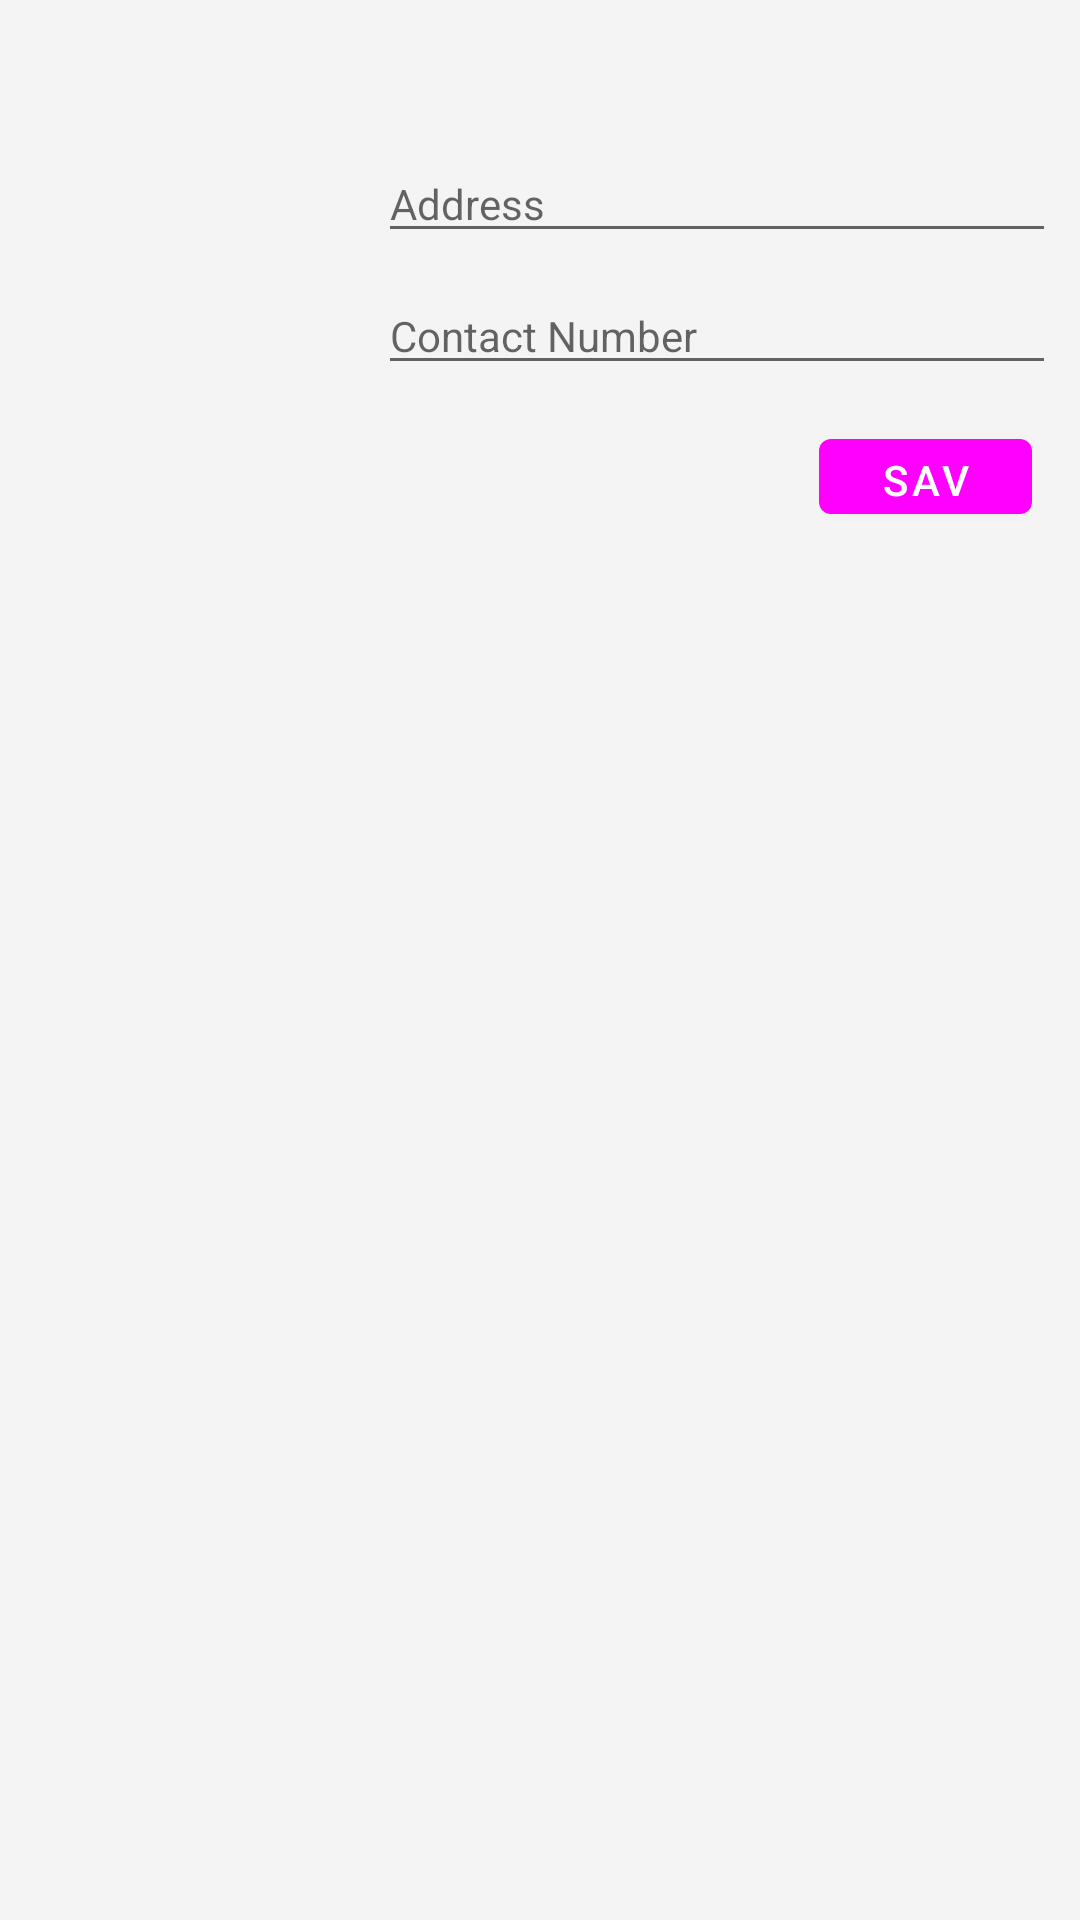

Reconstruct the res/layout file that produces this screen, plus the resources it refers to.
<!-- AndroidManifest.xml: activity theme AppTheme.NoActionBar -->
<!-- res/layout/activity_edit_profile.xml -->
<?xml version="1.0" encoding="utf-8"?>
<androidx.constraintlayout.widget.ConstraintLayout xmlns:android="http://schemas.android.com/apk/res/android"
    xmlns:app="http://schemas.android.com/apk/res-auto"
    android:layout_width="match_parent"
    android:layout_height="match_parent"
    android:id="@+id/relativeLayout2"
    android:background="@color/background">

    
    <TextView
        android:id="@+id/edit_text"
        android:layout_width="0dp"
        android:layout_height="wrap_content"
        android:layout_marginEnd="8dp"
        android:layout_marginLeft="8dp"
        android:layout_marginRight="8dp"
        android:layout_marginStart="8dp"
        android:textAppearance="@style/TextAppearance.AppCompat.Headline"
        app:layout_constraintEnd_toEndOf="parent"
        app:layout_constraintStart_toEndOf="@+id/edit_img"
        app:layout_constraintTop_toTopOf="@+id/edit_img" />

    
    <EditText
        android:id="@+id/edit_contactNo"
        android:layout_width="0dp"
        android:layout_height="wrap_content"
        android:layout_marginEnd="8dp"
        android:layout_marginLeft="8dp"
        android:layout_marginRight="8dp"
        android:layout_marginStart="8dp"
        android:layout_marginTop="8dp"
        android:hint="@string/contact_number"
        android:inputType="number"
        android:textAppearance="@style/TextAppearance.Compat.Notification"
        android:autofillHints="@string/contact_number"
        app:layout_constraintEnd_toEndOf="parent"
        app:layout_constraintStart_toEndOf="@+id/edit_img"
        app:layout_constraintTop_toBottomOf="@+id/edit_address" />

    
    <Button
        android:id="@+id/save_customer"
        android:layout_width="71dp"
        android:layout_height="37dp"
        android:layout_marginEnd="8dp"
        android:layout_marginRight="8dp"
        android:layout_marginTop="12dp"
        android:text="@string/save"
        app:layout_constraintEnd_toEndOf="@+id/edit_contactNo"
        app:layout_constraintTop_toBottomOf="@+id/edit_contactNo" />

    
    <EditText
        android:id="@+id/edit_address"
        android:layout_width="0dp"
        android:layout_height="wrap_content"
        android:layout_marginEnd="8dp"
        android:layout_marginLeft="8dp"
        android:layout_marginRight="8dp"
        android:layout_marginStart="8dp"
        android:layout_marginTop="8dp"
        android:hint="@string/address"
        android:inputType="textPostalAddress"
        android:textAppearance="@style/TextAppearance.Compat.Notification"
        android:autofillHints="@string/address"
        app:layout_constraintEnd_toEndOf="parent"
        app:layout_constraintStart_toEndOf="@+id/edit_img"
        app:layout_constraintTop_toBottomOf="@+id/edit_text" />

    
    <ImageView
        android:id="@+id/edit_img"
        android:layout_width="110dp"
        android:layout_height="110dp"
        android:layout_marginStart="8dp"
        android:layout_marginTop="8dp"
        android:contentDescription="@string/app_name"
        app:layout_constraintStart_toStartOf="parent"
        app:layout_constraintTop_toTopOf="parent"
        android:layout_marginLeft="8dp" />


</androidx.constraintlayout.widget.ConstraintLayout>
<!-- resources referenced by this layout -->
<resources>
  <color name="background">#f4f4f4</color>
  <string name="address">Address</string>
  <string name="app_name">uplbtrade</string>
  <string name="contact_number">Contact Number</string>
  <string name="save">Save</string>
  <style name="AppTheme.NoActionBar">
          <item name="windowActionBar">false</item>
          <item name="windowNoTitle">true</item>
      </style>
</resources>
